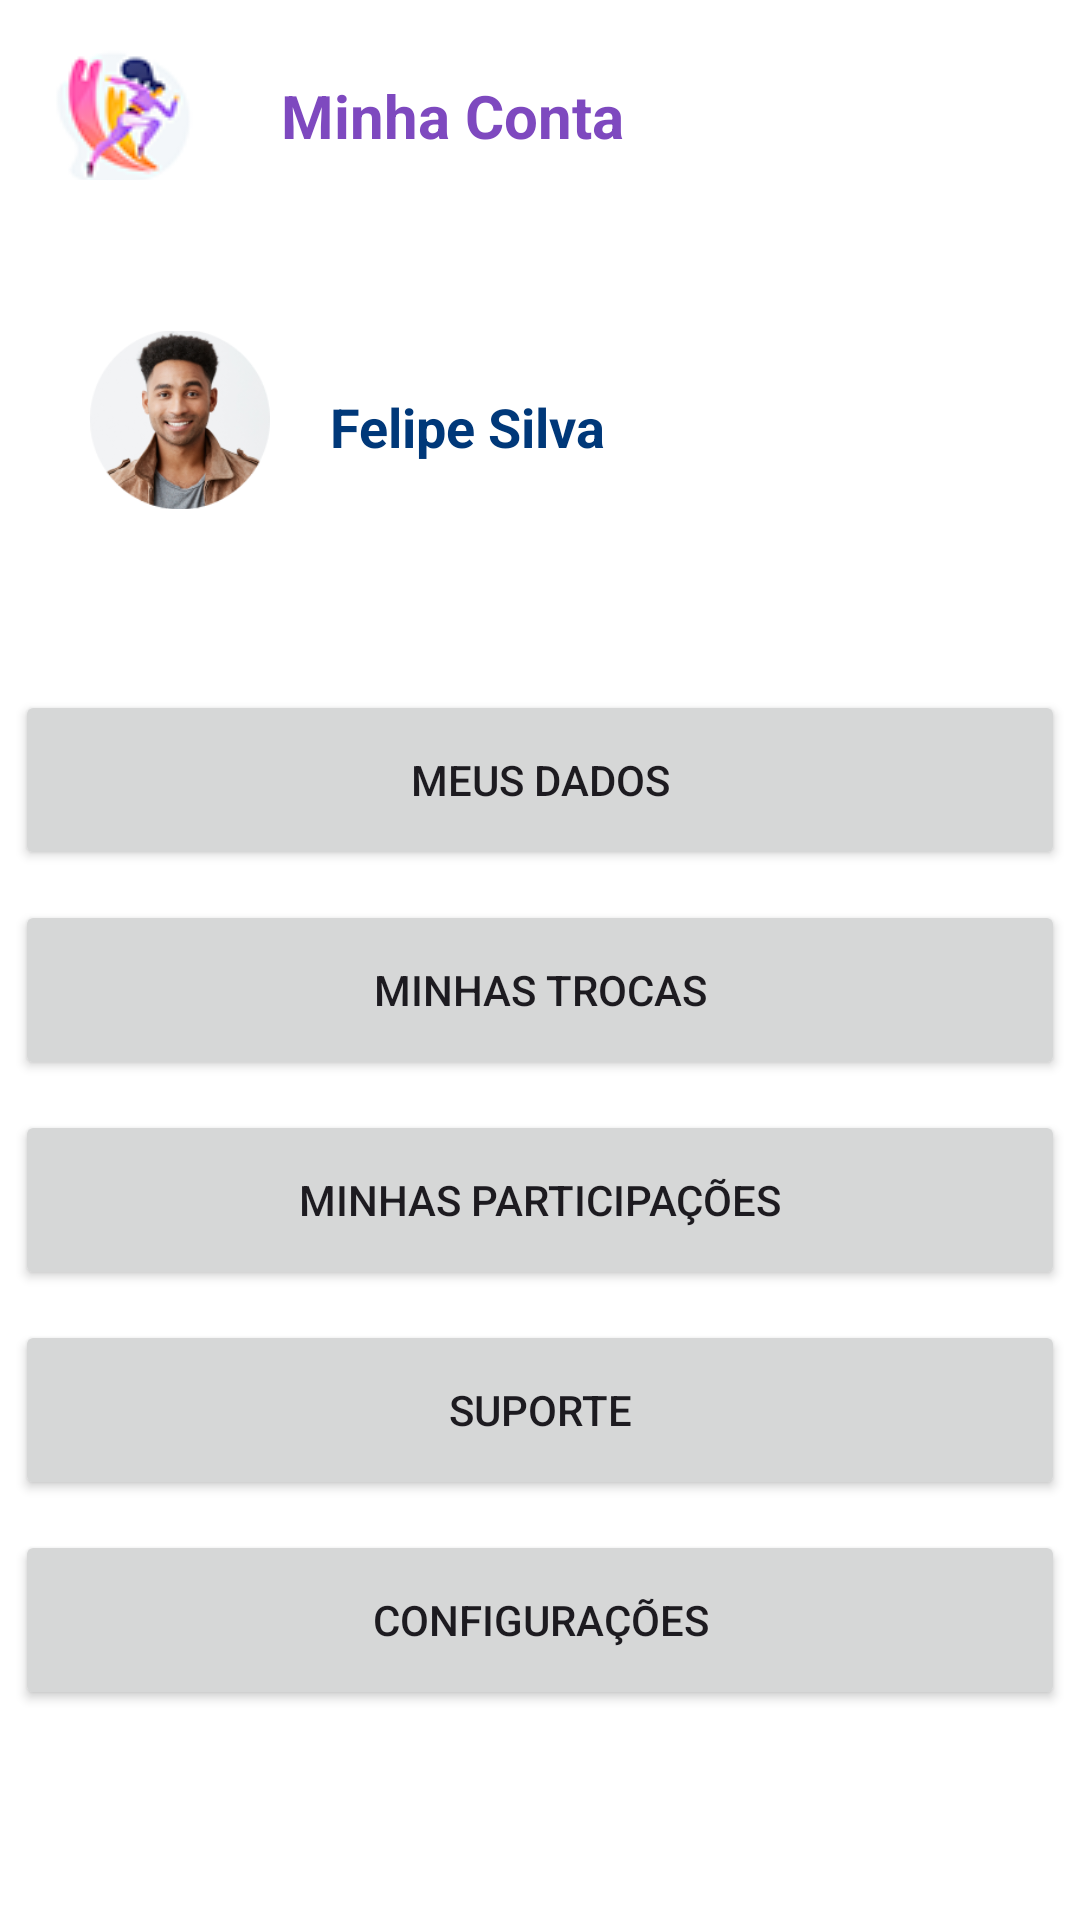

Layout XML and referenced resources for this Android screen:
<!-- AndroidManifest.xml: application theme Theme.StepsForFuture -->
<!-- res/layout/tela_minhaconta.xml -->
<?xml version="1.0" encoding="utf-8"?>
<androidx.constraintlayout.widget.ConstraintLayout xmlns:android="http://schemas.android.com/apk/res/android"
    xmlns:app="http://schemas.android.com/apk/res-auto"
    xmlns:tools="http://schemas.android.com/tools"
    android:layout_width="match_parent"
    android:layout_height="match_parent"
    android:background="@color/white"
    tools:context=".TelaInicio"
    tools:layout_editor_absoluteX="0dp"
    tools:layout_editor_absoluteY="86dp">

    <TextView
        android:id="@+id/textView4"
        android:layout_width="wrap_content"
        android:layout_height="wrap_content"
        android:layout_marginStart="20dp"
        android:layout_marginTop="20dp"
        android:text="@string/user_nome"
        android:textColor="@color/darkblue"
        android:textSize="18sp"
        android:textStyle="bold"
        app:layout_constraintStart_toEndOf="@+id/imageView8"
        app:layout_constraintTop_toTopOf="@+id/imageView8" />

    <Button
        android:id="@+id/btn_meusdados"
        android:layout_width="350dp"
        android:layout_height="60dp"
        android:layout_gravity="center"
        android:layout_marginStart="30dp"
        android:layout_marginTop="60dp"
        android:layout_marginEnd="30dp"
        android:text="@string/minhacontatext1"
        app:icon="@drawable/meusdados"
        app:layout_constraintEnd_toEndOf="parent"
        app:layout_constraintStart_toStartOf="parent"
        app:layout_constraintTop_toBottomOf="@+id/imageView8" />

    <Button
        android:layout_width="350dp"
        android:layout_height="60dp"
        android:layout_marginTop="10dp"
        android:text="@string/minhacontatext5"
        app:icon="@drawable/configuracoes"
        app:layout_constraintEnd_toEndOf="@+id/button4"
        app:layout_constraintStart_toStartOf="@+id/button4"
        app:layout_constraintTop_toBottomOf="@+id/button4" />

    <Button
        android:id="@+id/button4"
        android:layout_width="350dp"
        android:layout_height="60dp"
        android:layout_marginTop="10dp"
        android:text="@string/minhacontatext4"
        app:icon="@drawable/suporte"
        app:layout_constraintEnd_toEndOf="@+id/btn_minhasparticipacoes"
        app:layout_constraintStart_toStartOf="@+id/btn_minhasparticipacoes"
        app:layout_constraintTop_toBottomOf="@+id/btn_minhasparticipacoes" />

    <Button
        android:id="@+id/btn_minhasparticipacoes"
        android:layout_width="350dp"
        android:layout_height="60dp"
        android:layout_marginTop="10dp"
        android:text="@string/minhacontatext3"
        app:icon="@drawable/minhasparticipacoes"
        app:layout_constraintEnd_toEndOf="@+id/btn_minhastrocas"
        app:layout_constraintStart_toStartOf="@+id/btn_minhastrocas"
        app:layout_constraintTop_toBottomOf="@+id/btn_minhastrocas" />

    <Button
        android:id="@+id/btn_minhastrocas"
        android:layout_width="350dp"
        android:layout_height="60dp"
        android:layout_gravity="center"
        android:layout_marginTop="10dp"
        android:text="@string/minhacontatext2"
        app:icon="@drawable/minhastrocas"
        app:layout_constraintEnd_toEndOf="@+id/btn_meusdados"
        app:layout_constraintStart_toStartOf="@+id/btn_meusdados"
        app:layout_constraintTop_toBottomOf="@+id/btn_meusdados" />

    <TextView
        android:id="@+id/nomeapp"
        android:layout_width="wrap_content"
        android:layout_height="wrap_content"
        android:layout_marginTop="25dp"
        android:layout_marginEnd="152dp"
        android:text="@string/minhacontatitle"
        android:textColor="@color/purple"
        android:textSize="20sp"
        android:textStyle="bold"
        app:layout_constraintEnd_toEndOf="parent"
        app:layout_constraintTop_toTopOf="parent" />

    <ImageView
        android:id="@+id/imageView8"
        android:layout_width="60dp"
        android:layout_height="60dp"
        android:layout_marginStart="30dp"
        android:layout_marginTop="50dp"
        android:contentDescription="@string/avatar"
        app:layout_constraintStart_toStartOf="parent"
        app:layout_constraintTop_toBottomOf="@+id/btn_logohome"
        app:srcCompat="@drawable/avatar" />

    <Button
        android:id="@+id/btn_logohome"
        android:layout_width="50dp"
        android:layout_height="50dp"
        android:layout_gravity="center"
        android:layout_marginStart="16dp"
        android:layout_marginTop="10dp"
        android:background="@color/transparent"
        android:contentDescription="@string/btnhome"
        android:drawableTop="@drawable/logo_home"
        android:gravity="center"
        android:padding="0dp"
        app:iconPadding="0dp"
        app:layout_constraintStart_toStartOf="parent"
        app:layout_constraintTop_toTopOf="parent" />


</androidx.constraintlayout.widget.ConstraintLayout>
<!-- resources referenced by this layout -->
<resources>
  <color name="darkblue">#FF003879</color>
  <color name="purple">#7E49BF</color>
  <color name="transparent">#00FFFFFF</color>
  <color name="white">#FFFFFFFF</color>
  <!-- drawable avatar: png bitmap (drawable, 33419 bytes) -->
  <!-- drawable configuracoes: png bitmap (drawable, 1688 bytes) -->
  <!-- drawable logo_home: png bitmap (drawable, 5225 bytes) -->
  <!-- drawable meusdados: png bitmap (drawable, 1517 bytes) -->
  <!-- drawable minhasparticipacoes: png bitmap (drawable, 1285 bytes) -->
  <!-- drawable minhastrocas: png bitmap (drawable, 1369 bytes) -->
  <!-- drawable suporte: png bitmap (drawable, 1423 bytes) -->
  <string name="avatar">Avatar</string>
  <string name="btnhome">Botão Home</string>
  <string name="minhacontatext1">Meus Dados</string>
  <string name="minhacontatext2">Minhas Trocas</string>
  <string name="minhacontatext3">Minhas Participações</string>
  <string name="minhacontatext4">Suporte</string>
  <string name="minhacontatext5">Configurações</string>
  <string name="minhacontatitle">Minha Conta</string>
  <string name="user_nome">Felipe Silva</string>
  <style name="Theme.StepsForFuture" parent="Base.Theme.StepsForFuture" />
  <style name="Base.Theme.StepsForFuture" parent="Theme.Material3.DayNight.NoActionBar">
          
          
      </style>
</resources>
